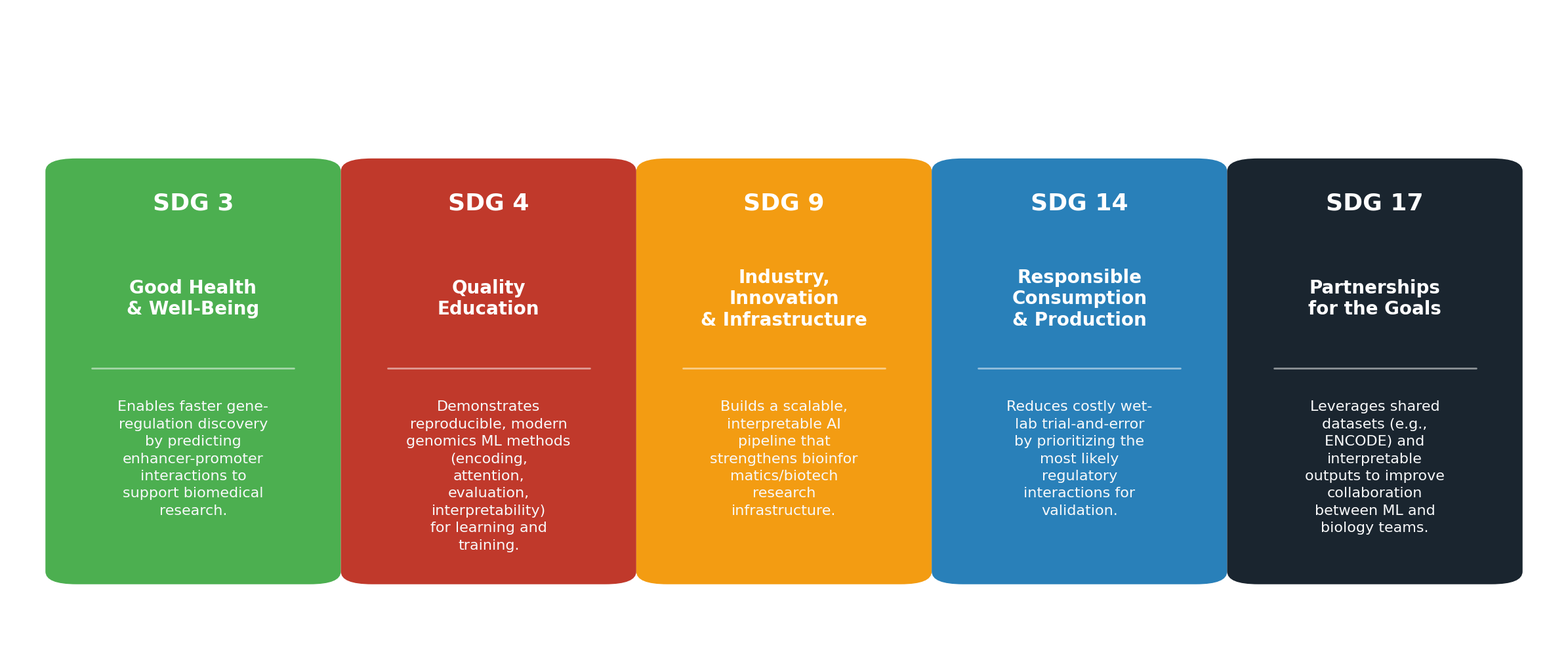

Reproduce this figure in Python. (Note: this script raises an exception after producing the figure.)
import matplotlib.pyplot as plt
import matplotlib.patches as mpatches
import textwrap

# Set global styles
plt.style.use('seaborn-v0_8-whitegrid')
plt.rcParams['font.sans-serif'] = ['Segoe UI', 'Arial', 'Helvetica', 'sans-serif']

def create_sdg_infographic(filename):
    fig, ax = plt.subplots(figsize=(24, 10))
    ax.set_xlim(0, 100)
    ax.set_ylim(0, 100)
    ax.axis('off')
    # Background intentionally left transparent

    sdgs = [
        {"id": "SDG 3", "title": "Good Health\n& Well-Being", 
         "desc": "Enables faster gene-regulation discovery by predicting enhancer-promoter interactions to support biomedical research.",
         "color": "#4CAF50"},  # Green
        {"id": "SDG 4", "title": "Quality\nEducation", 
         "desc": "Demonstrates reproducible, modern genomics ML methods (encoding, attention, evaluation, interpretability) for learning and training.",
         "color": "#C0392B"},  # Red
        {"id": "SDG 9", "title": "Industry,\nInnovation\n& Infrastructure", 
         "desc": "Builds a scalable, interpretable AI pipeline that strengthens bioinformatics/biotech research infrastructure.",
         "color": "#F39C12"},  # Orange
        {"id": "SDG 14", "title": "Responsible\nConsumption\n& Production", 
         "desc": "Reduces costly wet-lab trial-and-error by prioritizing the most likely regulatory interactions for validation.",
         "color": "#2980B9"},  # Blue
        {"id": "SDG 17", "title": "Partnerships\nfor the Goals", 
         "desc": "Leverages shared datasets (e.g., ENCODE) and interpretable outputs to improve collaboration between ML and biology teams.",
         "color": "#1A252F"}   # Navy
    ]

    card_width = 17
    card_height = 65
    spacing = 2
    
    # Calculate starting x position to center cards horizontally
    total_width = (len(sdgs) * card_width) + ((len(sdgs) - 1) * spacing)
    x_pos = (100 - total_width) / 2

    for sdg in sdgs:
        # Card Background - Set to the SDG theme color
        rect_card = mpatches.FancyBboxPatch((x_pos, 10), card_width, card_height, boxstyle="round,pad=1,rounding_size=2", facecolor=sdg["color"], edgecolor='none')
        ax.add_patch(rect_card)

        # Top Color Banner (for ID/Number) - slightly darker shade or keep same for unified look
        # We can keep it the same color with an outline, or just white text at the top
        rect_banner = mpatches.FancyBboxPatch((x_pos, 75 - 12), card_width, 12, boxstyle="round,pad=0,rounding_size=2", facecolor=sdg["color"], edgecolor='none')
        # Square off the bottom corners of the banner so it sits flush inside the card
        rect_square_base = mpatches.Rectangle((x_pos, 75 - 12), card_width, 8, facecolor=sdg["color"], edgecolor='none')
        
        ax.add_patch(rect_banner)
        ax.add_patch(rect_square_base)
        
        # ID text in banner (White)
        ax.text(x_pos + card_width/2, 69, sdg["id"], ha='center', va='center', fontsize=26, fontweight='bold', color='white')

        # SDG Title text (White)
        ax.text(x_pos + card_width/2, 54, sdg["title"], ha='center', va='center', fontsize=20, fontweight='bold', color='white', linespacing=1.2)
        
        # Divider Line (White with low alpha)
        ax.plot([x_pos + 2, x_pos + card_width - 2], [43, 43], color='white', alpha=0.5, lw=2)

        # Description text (Off-white for contrast)
        wrapped_desc = textwrap.fill(sdg["desc"], width=20)
        ax.text(x_pos + card_width/2, 38, wrapped_desc, ha='center', va='top', fontsize=16, color='#F8F9FA', linespacing=1.4)

        x_pos += card_width + spacing

    plt.tight_layout()
    plt.savefig(filename, dpi=300, bbox_inches='tight', transparent=True)
    plt.close()

if __name__ == '__main__':
    create_sdg_infographic('d:/FYDP/POCD-KansformerEPI/Vis_4_SDG_Mapping.png')
    print("SDG Mapping Infographic generated successfully!")
